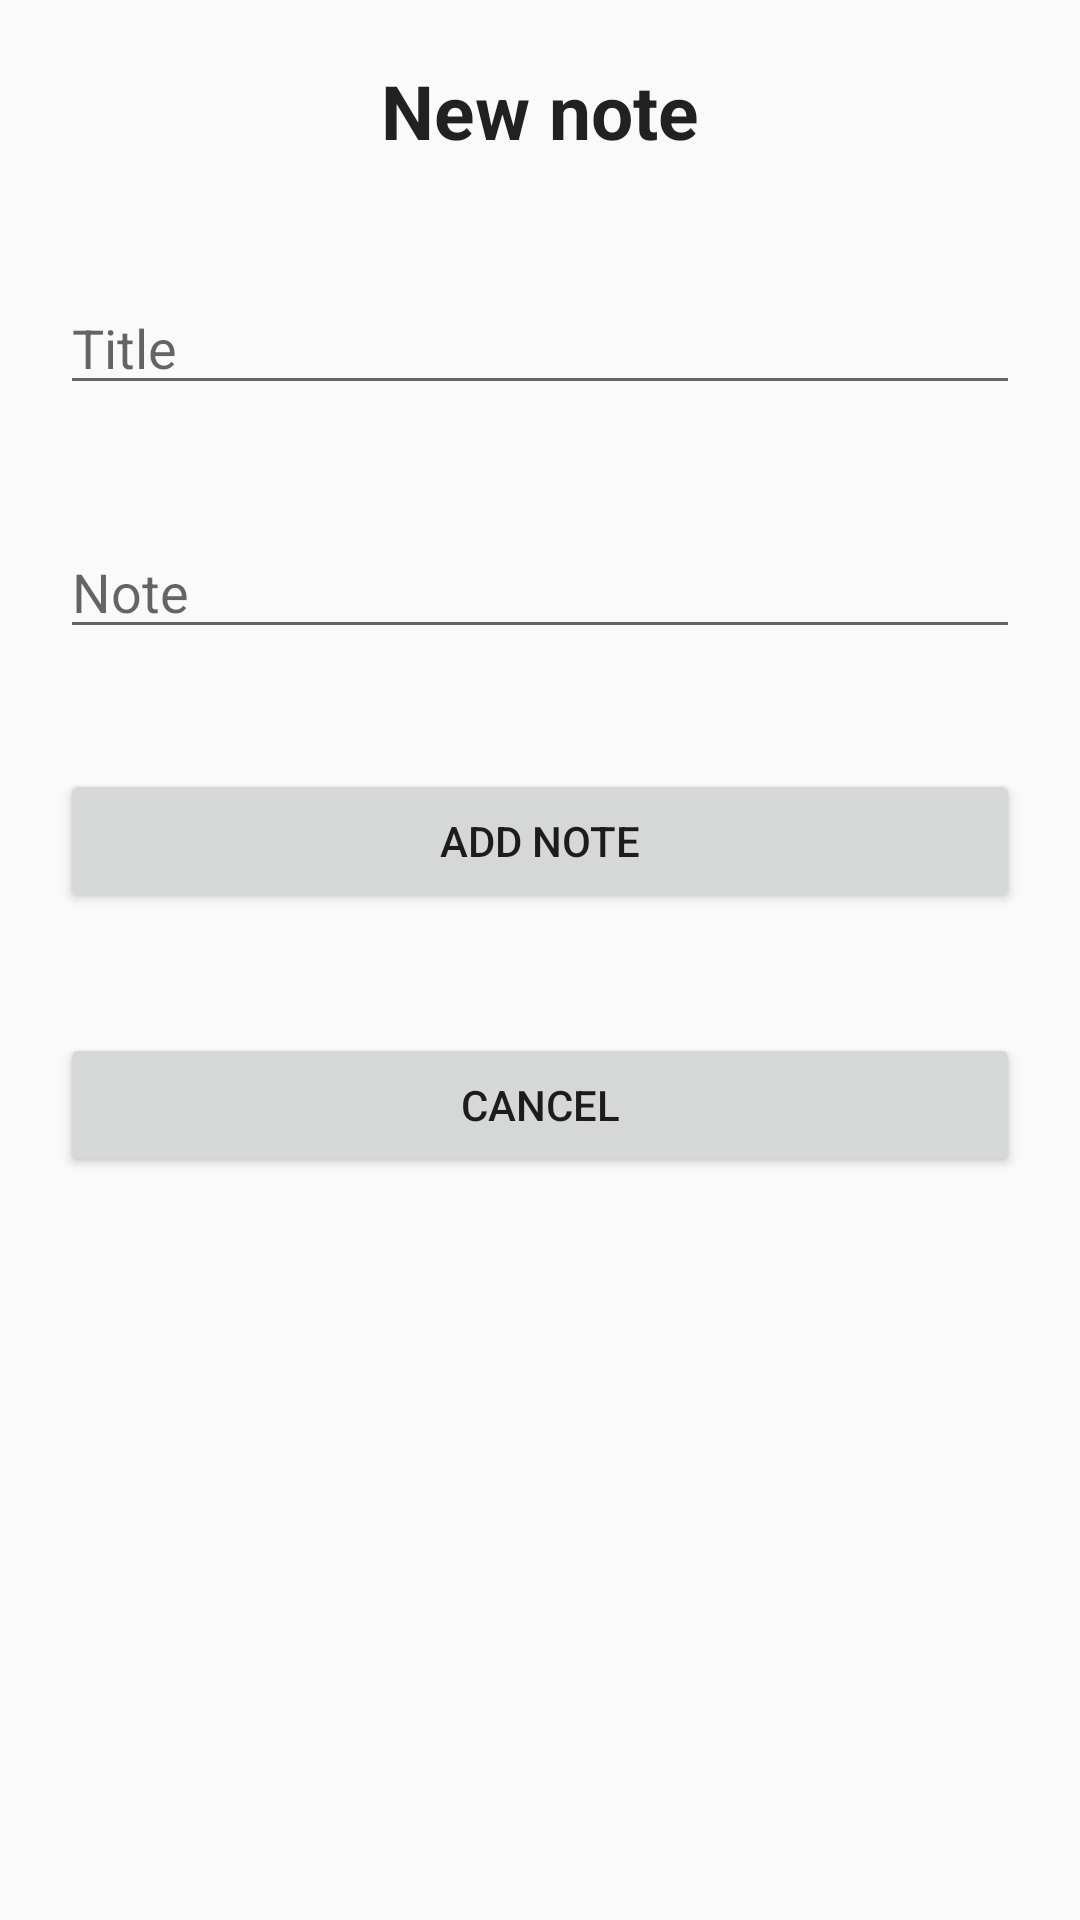

Android layout source for this screen:
<!-- AndroidManifest.xml: application theme AppTheme -->
<!-- res/layout/fragment_note_add.xml -->
<?xml version="1.0" encoding="utf-8"?>
<FrameLayout
    xmlns:android="http://schemas.android.com/apk/res/android"
    android:layout_width="match_parent"
    android:layout_height="match_parent">

    <LinearLayout
        android:layout_width="match_parent"
        android:layout_height="match_parent"
        android:orientation="vertical">

        <TextView
            android:layout_width="match_parent"
            android:layout_height="wrap_content"
            android:text="New note"
            android:textStyle="bold"
            style="@style/TextAppearance.AppCompat.Headline"
            android:textSize="25sp"
            android:textAlignment="center"
            android:layout_margin="20sp"/>


        <EditText
            android:layout_width="match_parent"
            android:layout_height="wrap_content"
            android:hint="Title"
            android:inputType="text"
            android:id="@+id/edit_text_note_title"
            android:layout_margin="20sp"/>

        <EditText
            android:layout_width="match_parent"
            android:layout_height="wrap_content"
            android:hint="Note"
            android:inputType="text"
            android:id="@+id/edit_text_note_content"
            android:layout_margin="20sp"/>

        <Button
            android:layout_width="match_parent"
            android:layout_height="wrap_content"
            android:layout_margin="20sp"
            android:text="Add note"
            android:id="@+id/button_add_note"/>

        <Button
            android:layout_width="match_parent"
            android:layout_height="wrap_content"
            android:layout_margin="20sp"
            android:text="Cancel"
            android:id="@+id/button_cancel"/>

    </LinearLayout>


</FrameLayout>
<!-- resources referenced by this layout -->
<resources>
  <style name="AppTheme" parent="Theme.AppCompat.Light.DarkActionBar">
          
          <item name="colorPrimaryDark">@color/colorPrimaryDark</item>
          <item name="colorPrimary">@color/colorPrimary</item>
          <item name="colorAccent">@color/colorSecondary</item>
      </style>
  <color name="colorPrimaryDark">#233C67</color>
  <color name="colorPrimary">#4470AD</color>
  <color name="colorSecondary">#FFDDD3</color>
</resources>
